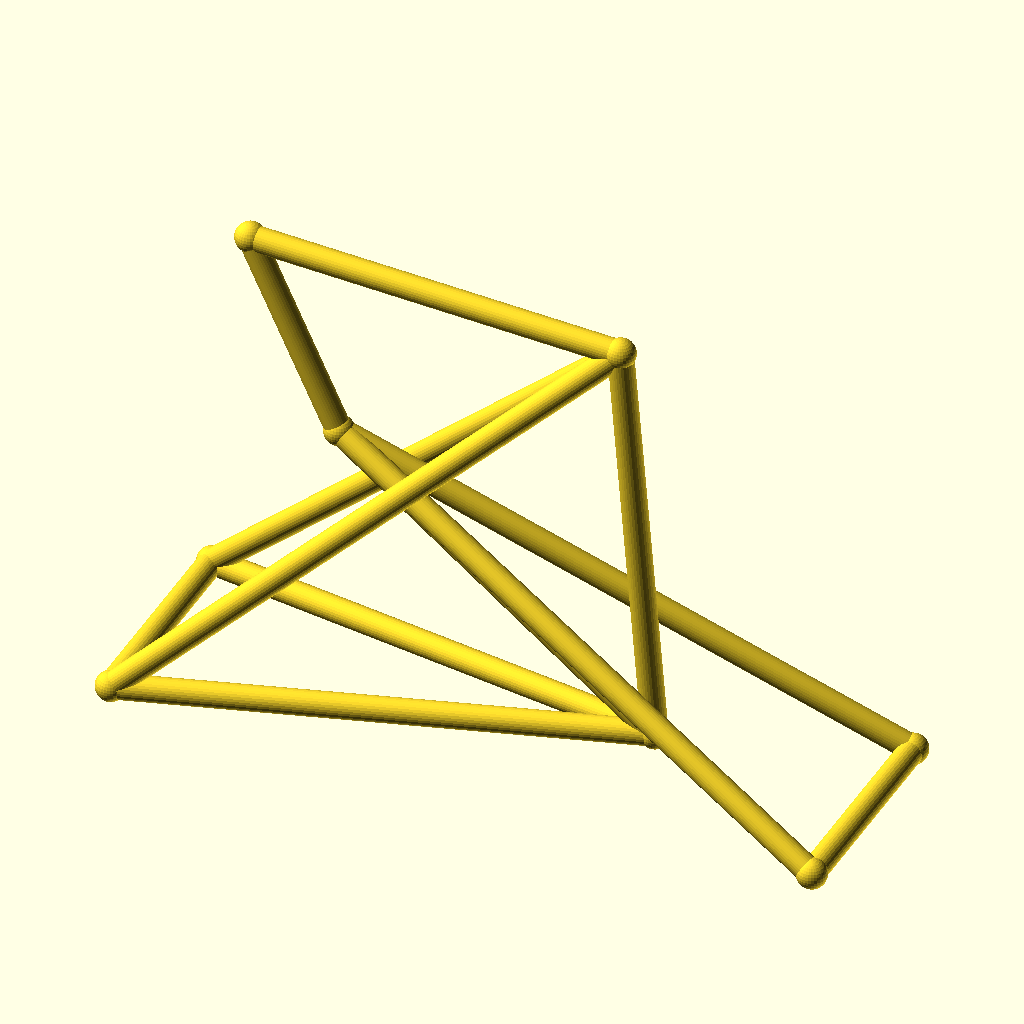
Cell 1 — every parameter at its default value.
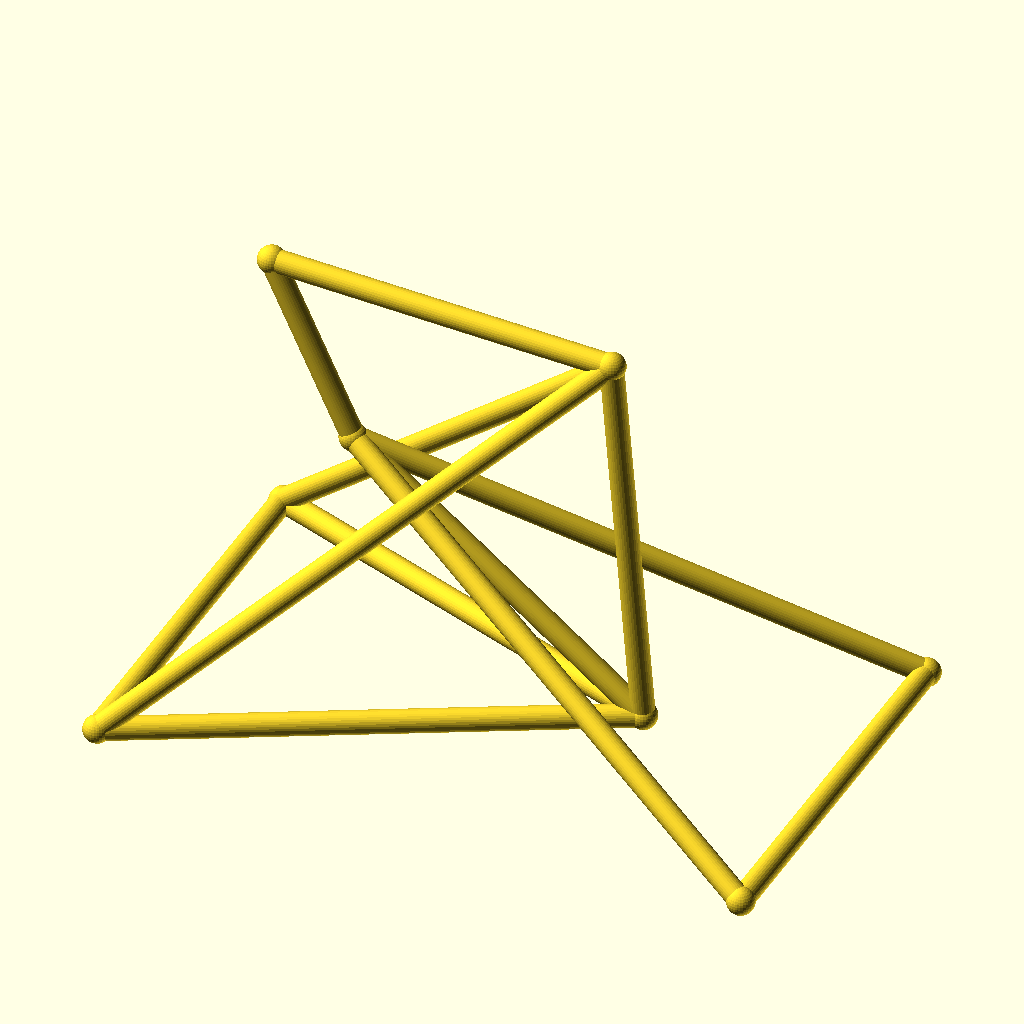
Cell 2: track = 88 (everything else at default).
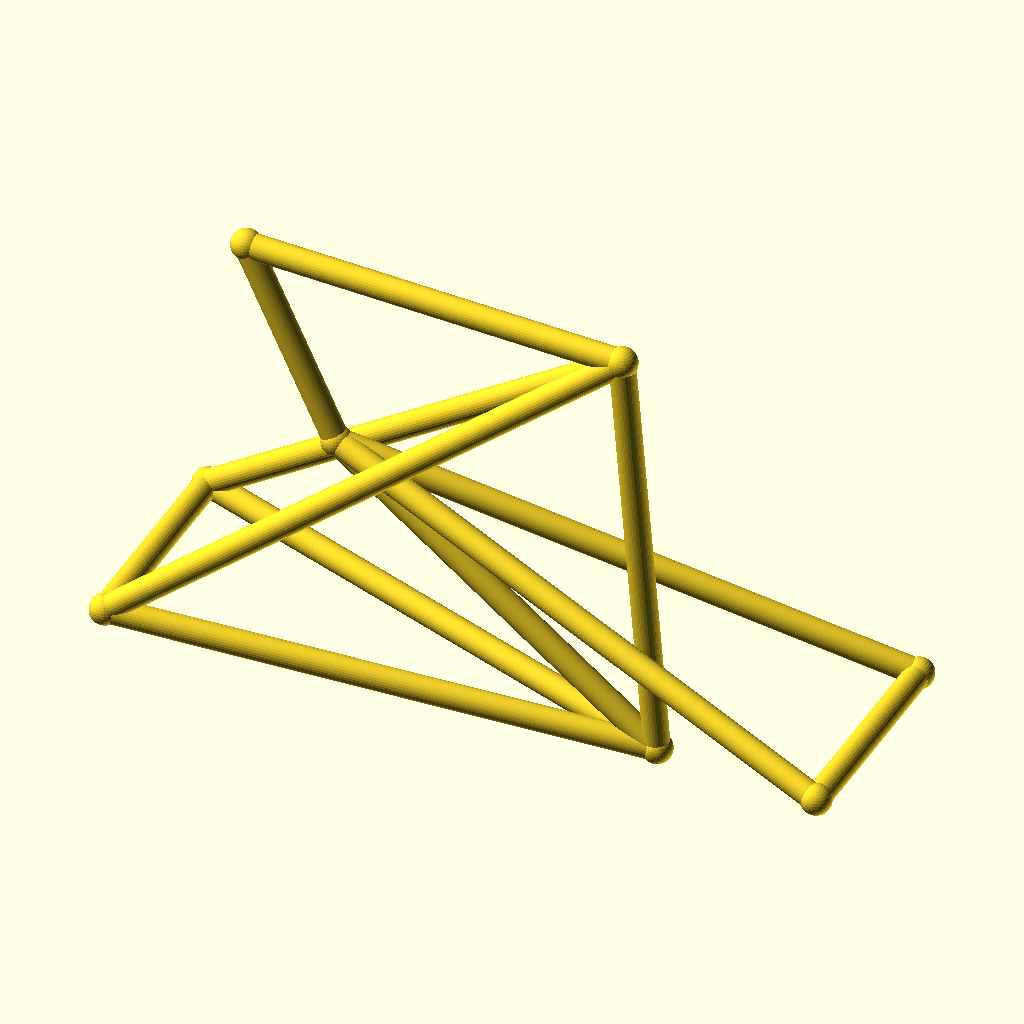
Cell 3: hub_z = 40 (everything else at default).
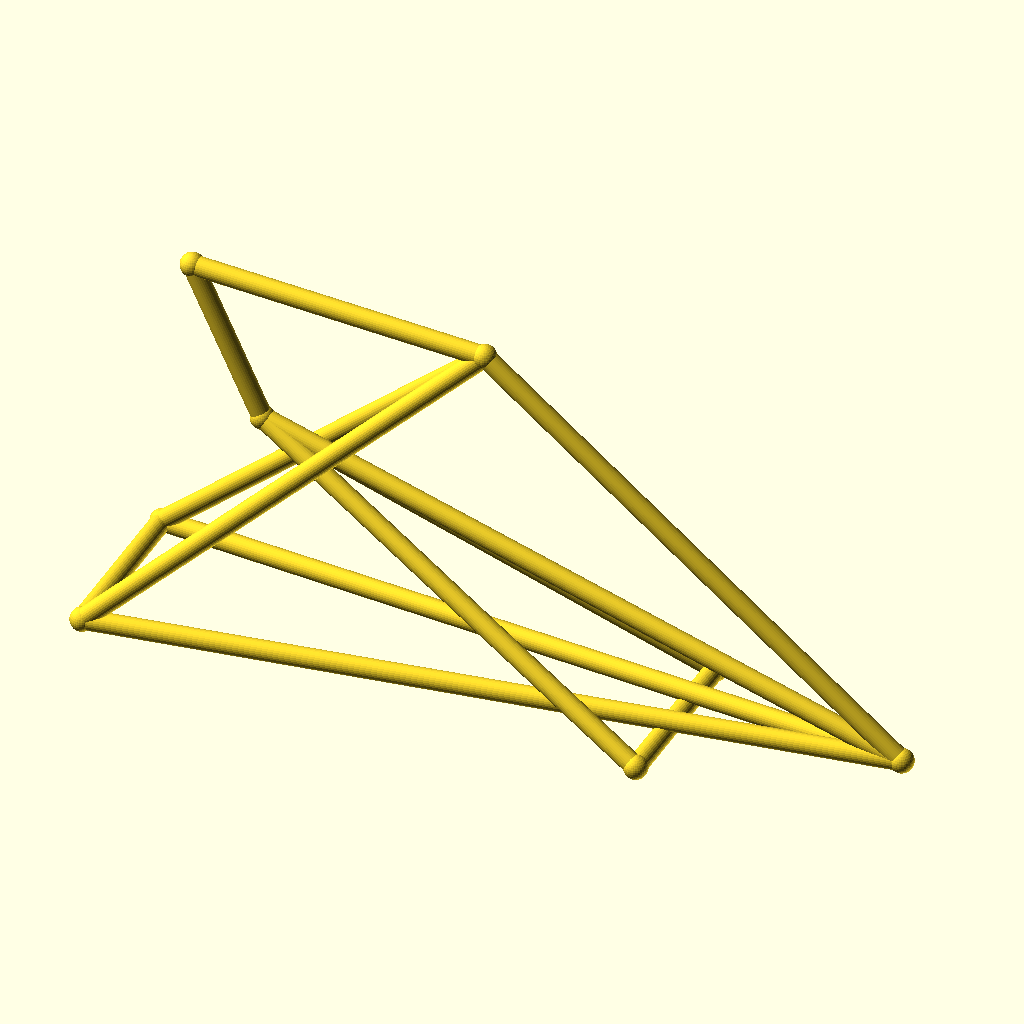
Cell 4: bb_x = 200 (everything else at default).
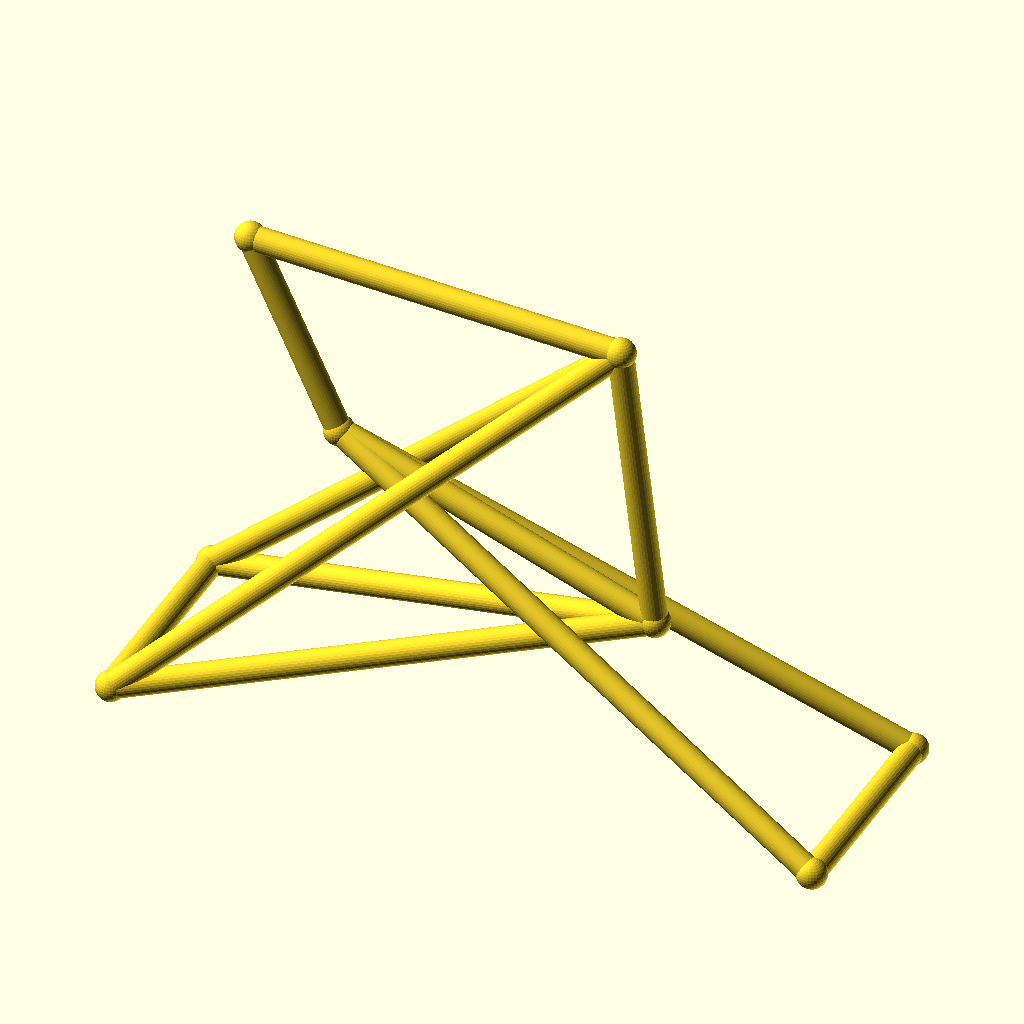
Cell 5: bb_z = 50 (everything else at default).
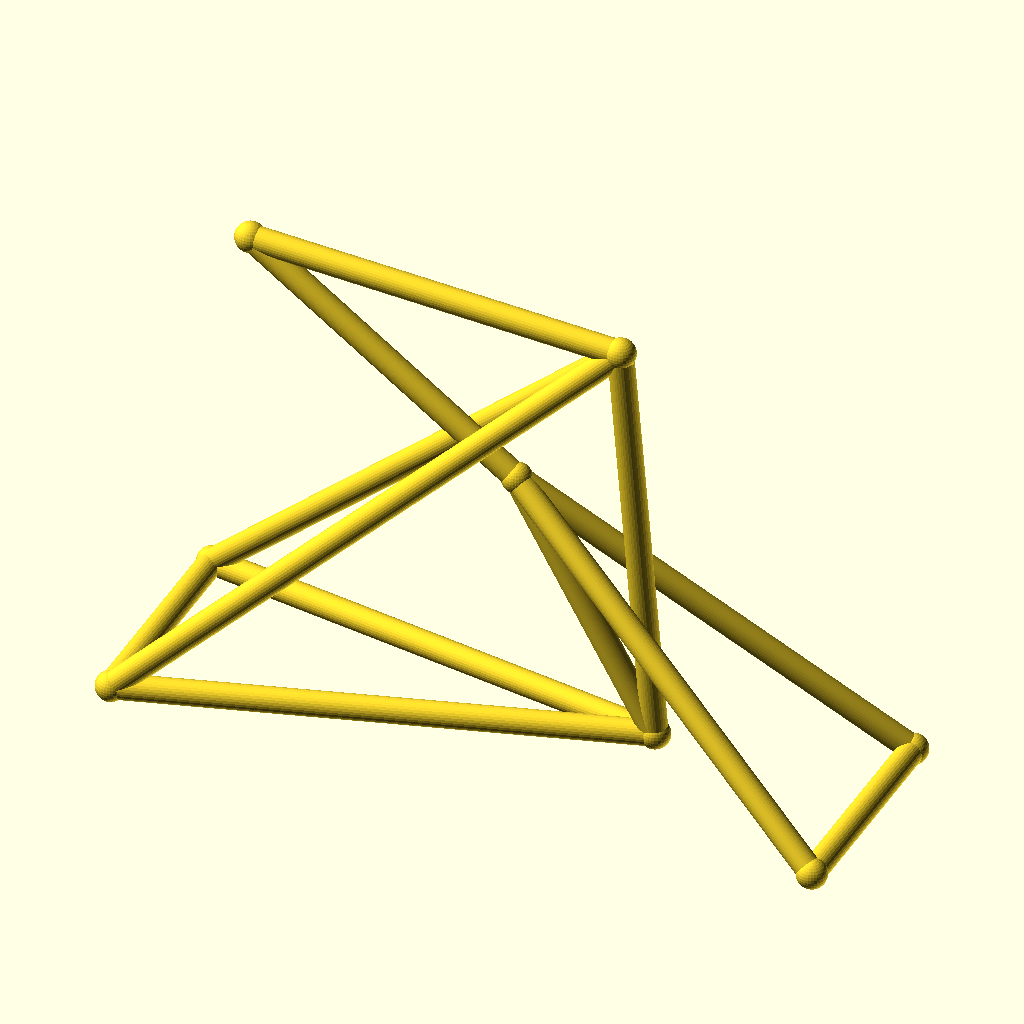
Cell 6: the same model with ht_bot_x = 72.
The same orthographic view direction (rotation 55°, 0°, 25°; colour scheme Cornfield) for every cell, with the view re-fitted per cell, so scale and position can differ between cells.
OpenSCAD source file optional_data/data/wire3/bikeframe/scene_0223.scad:
$fn = 32;

// ----------------------------------------------------------------------
// Bicycle frame: diamond frame, wheelbase 142 mm
// ----------------------------------------------------------------------

// --- parameters (mm) ---
track = 44;               // distance between the rear dropouts
hub_z = 20;               // wheel hub height
bb_x = 100;               // bottom bracket X
bb_z = 25;                // bottom bracket height
ht_bot_x = 36;            // head tube bottom X
ht_bot_z = 74;            // head tube bottom height
ht_top_x = 18;            // head tube top X
ht_top_z = 112;           // head tube top height
st_x = 93;                // seat cluster X
st_z = 108;               // seat cluster height
fh_x = 142;               // front hub X (wheelbase)
tube_r = 2.5;             // frame tube radius
joint_r = 3;              // joint ball radius

bbox_x = fh_x + 2 * joint_r;  // overall X, joints included
bbox_y = track + 2 * joint_r;  // overall Y, joints included
bbox_z = 112 - hub_z + 2 * joint_r;  // overall Z, joints included
tube_d = 2 * tube_r;  // frame tube diameter
wheelbase = fh_x;  // rear axle to front hub
nodes = [[bb_x, 0, bb_z], [ht_bot_x, 0, ht_bot_z], [ht_top_x, 0, ht_top_z], [st_x, 0, st_z], [0, track / 2, hub_z], [0, -track / 2, hub_z], [fh_x, track / 2, hub_z], [fh_x, -track / 2, hub_z]];

module member(a, b, r) {
  /* round stock from joint a to joint b, ends buried in the joint balls */
  d = b - a;
  length = norm(d);
  translate(a) rotate([0, acos(d[2] / length), atan2(d[1], d[0])])
    cylinder(h = length, r = r);
}

module joint(p, r) {
  /* ball at the joint centre, fatter than every member meeting there */
  translate(p) sphere(r = r);
}

/* members - each call is one graph edge */
member(nodes[1], nodes[2], tube_r);
member(nodes[1], nodes[0], tube_r);
member(nodes[2], nodes[3], tube_r);
member(nodes[3], nodes[0], tube_r);
member(nodes[0], nodes[4], tube_r);
member(nodes[0], nodes[5], tube_r);
member(nodes[3], nodes[4], tube_r);
member(nodes[3], nodes[5], tube_r);
member(nodes[1], nodes[6], tube_r);
member(nodes[1], nodes[7], tube_r);
member(nodes[6], nodes[7], tube_r);
member(nodes[4], nodes[5], tube_r);

/* joint balls */
for (p = nodes) joint(p, joint_r);
Customizer parameters (derived from the source; name, type, default, range or options):
track: number, default 44
hub_z: number, default 20
bb_x: number, default 100
bb_z: number, default 25
ht_bot_x: number, default 36
ht_bot_z: number, default 74
ht_top_x: number, default 18
ht_top_z: number, default 112
st_x: number, default 93
st_z: number, default 108
fh_x: number, default 142
tube_r: number, default 2.5
joint_r: number, default 3
